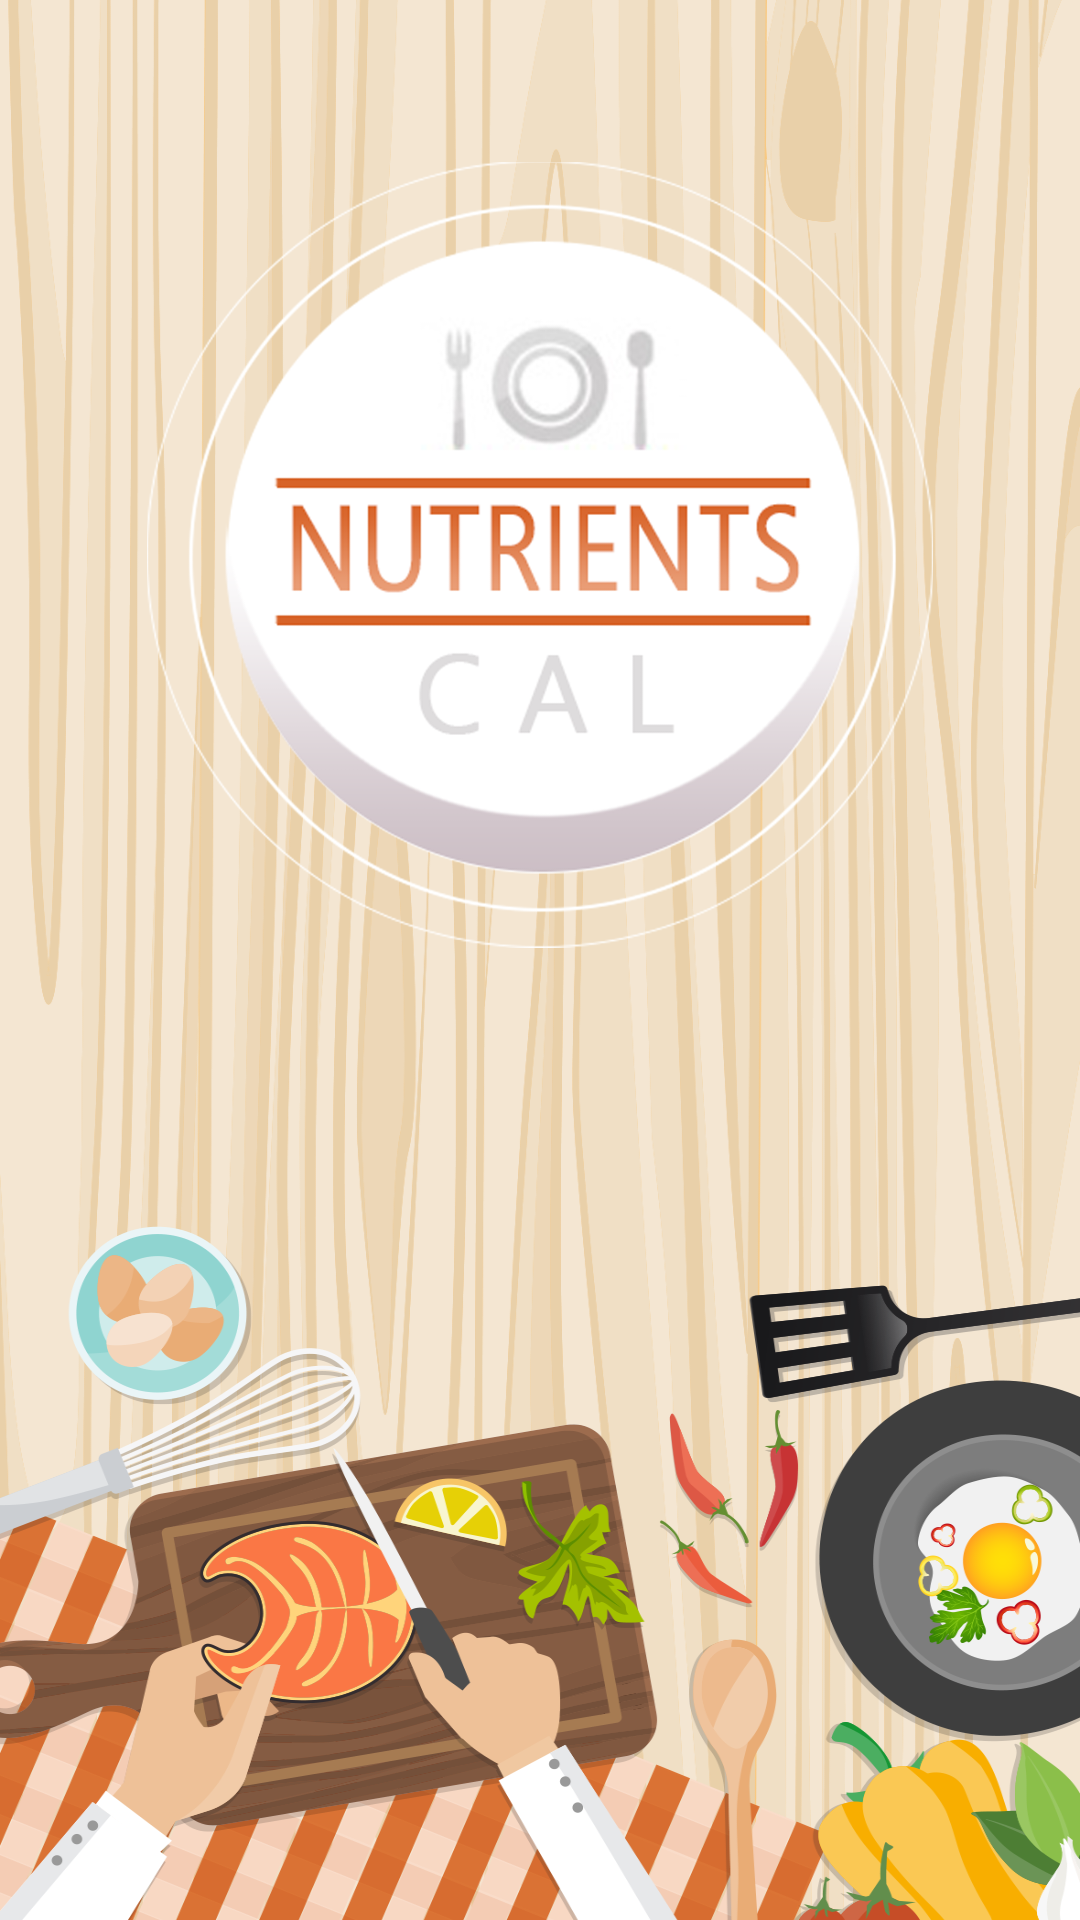

Produce the Android XML layout that renders to this screen, including the resource entries it uses.
<!-- AndroidManifest.xml: application theme AppTheme -->
<!-- res/layout/activity_welcome.xml -->
<?xml version="1.0" encoding="utf-8"?>
<RelativeLayout xmlns:android="http://schemas.android.com/apk/res/android"
    android:orientation="vertical" android:layout_width="match_parent"
    android:layout_height="match_parent"
    android:background="@drawable/bg"
    android:padding="15dp"
    >
    <ImageView
        android:id="@+id/logo"
        android:layout_width="match_parent"
        android:layout_height="340dp"
        android:padding="34dp"
        android:layout_gravity="center_horizontal"
        android:src="@drawable/logo2"/>

</RelativeLayout>
<!-- resources referenced by this layout -->
<resources>
  <!-- drawable bg: png bitmap (drawable, 457842 bytes) -->
  <!-- drawable logo2: png bitmap (drawable, 193760 bytes) -->
  <style name="AppTheme" parent="Theme.AppCompat.Light.NoActionBar">
          
          <item name="colorPrimary">@color/colorPrimary</item>
          <item name="colorPrimaryDark">@color/colorPrimaryDark</item>
          <item name="colorAccent">@color/colorAccent</item>
      
  
      </style>
  <color name="colorPrimary">#3F51B5</color>
  <color name="colorPrimaryDark">#303F9F</color>
  <color name="colorAccent">#FF4081</color>
</resources>
